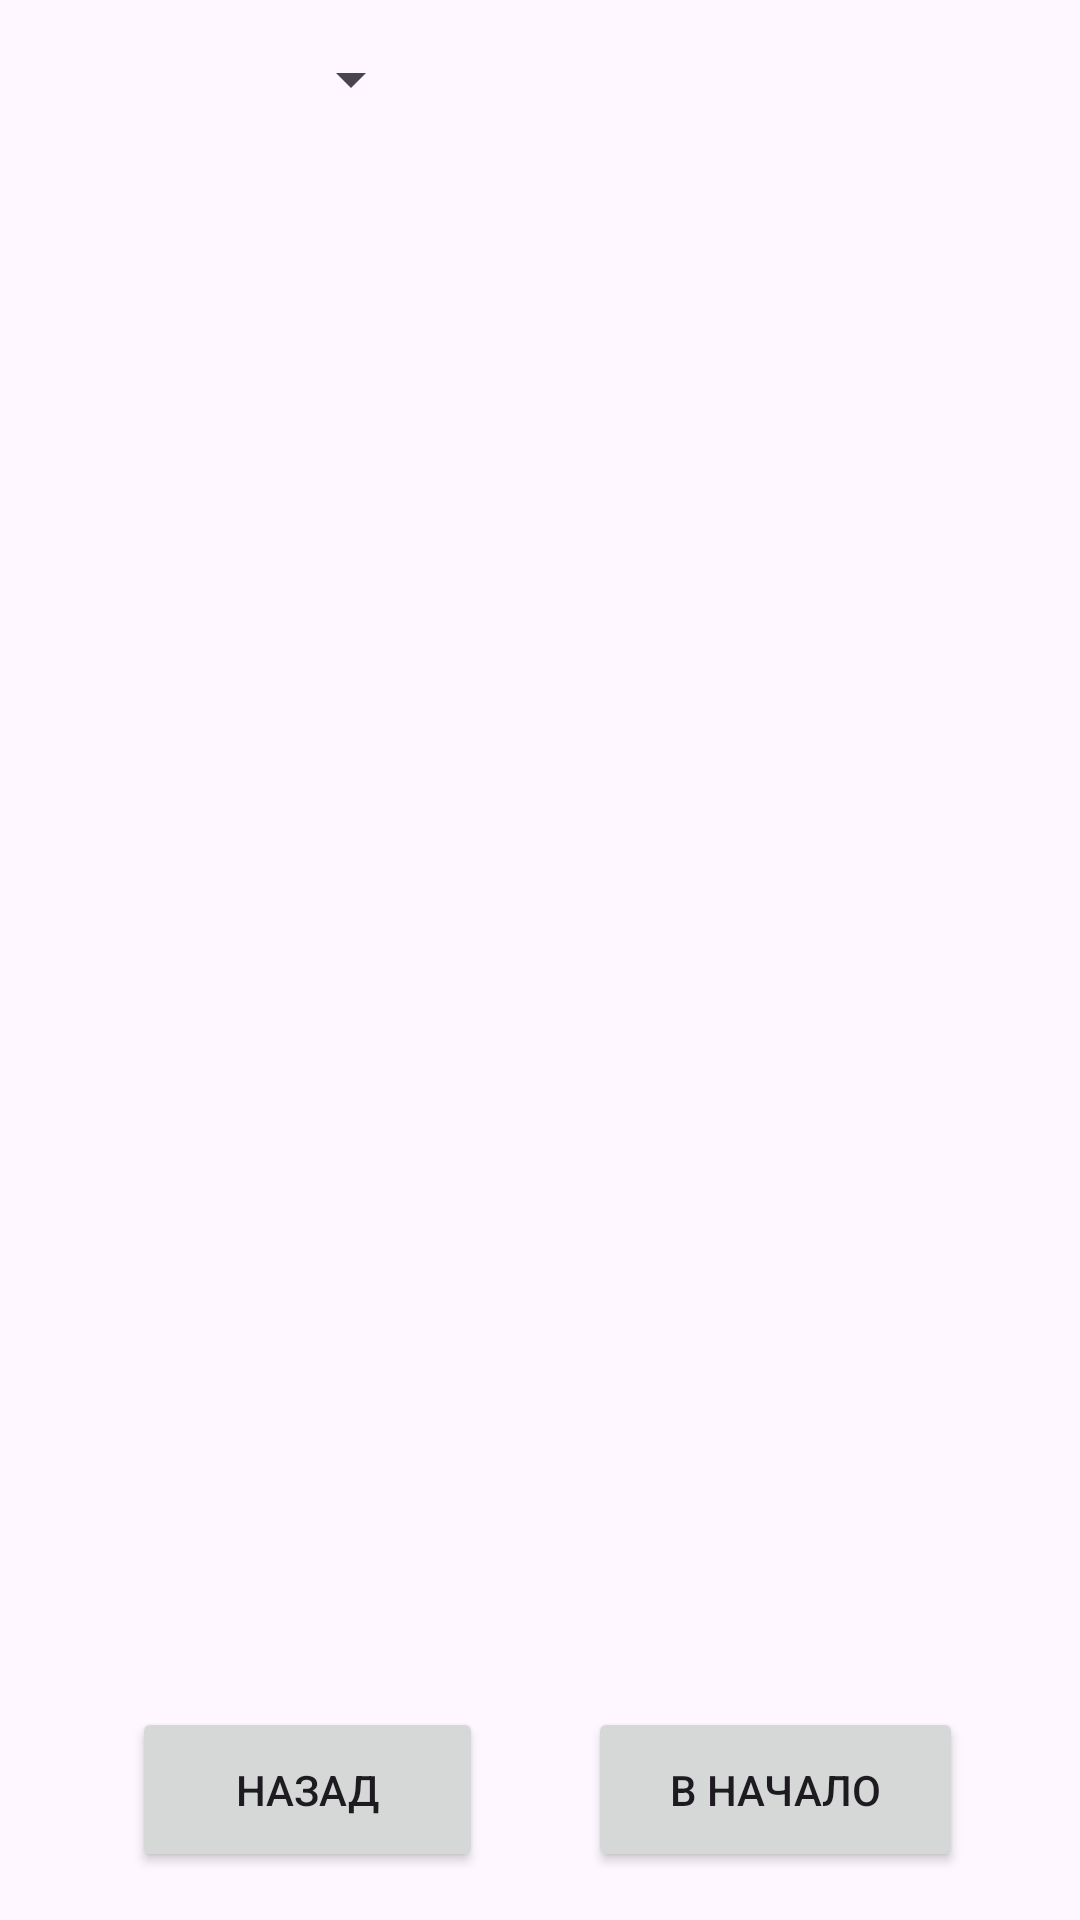

Here is an Android app screen rendered from its layout file. Give the layout XML and the strings, colors and styles it references.
<!-- AndroidManifest.xml: application theme Theme.Bomba -->
<!-- res/layout/fragment_three.xml -->
<?xml version="1.0" encoding="utf-8"?>
<FrameLayout xmlns:android="http://schemas.android.com/apk/res/android"
    xmlns:tools="http://schemas.android.com/tools"
    android:layout_width="match_parent"
    android:layout_height="match_parent"
    xmlns:app="http://schemas.android.com/apk/res-auto"
    tools:context=".UI.FragmentThree">

    <androidx.constraintlayout.widget.ConstraintLayout
        android:layout_width="match_parent"
        android:layout_height="match_parent">

        <ImageView
            android:id="@+id/imageView2"
            android:layout_width="match_parent"
            android:layout_height="match_parent"
            android:layout_below="@id/btnDrawAll"
            android:scaleType="fitXY"
            tools:ignore="NotSibling" />

        <Button
            android:id="@+id/button3"
            android:layout_width="117dp"
            android:layout_height="55dp"
            android:layout_marginStart="44dp"
            android:layout_marginBottom="16dp"
            android:onClick="Change"
            android:text="Назад"
            app:layout_constraintBottom_toBottomOf="@+id/imageView2"
            app:layout_constraintStart_toStartOf="@+id/imageView2" />

        <Button
            android:id="@+id/button4"
            android:layout_width="125dp"
            android:layout_height="55dp"
            android:layout_marginStart="196dp"
            android:layout_marginBottom="16dp"
            android:text="В начало"
            app:layout_constraintBottom_toBottomOf="parent"
            app:layout_constraintStart_toStartOf="parent" />

        <Spinner
            android:id="@+id/rectSpinnerF"
            android:layout_width="141dp"
            android:layout_height="53dp"
            tools:layout_editor_absoluteX="0dp"
            tools:layout_editor_absoluteY="0dp" />

    </androidx.constraintlayout.widget.ConstraintLayout>
</FrameLayout>
<!-- resources referenced by this layout -->
<resources>
  <style name="Theme.Bomba" parent="Base.Theme.Bomba" />
  <style name="Base.Theme.Bomba" parent="Theme.Material3.DayNight.NoActionBar">
          
          
      </style>
</resources>
